Image classification data set "processed_dataset" (mjocc/ai-to-bi on GitHub). Class labels (2): frame not present, frame present.

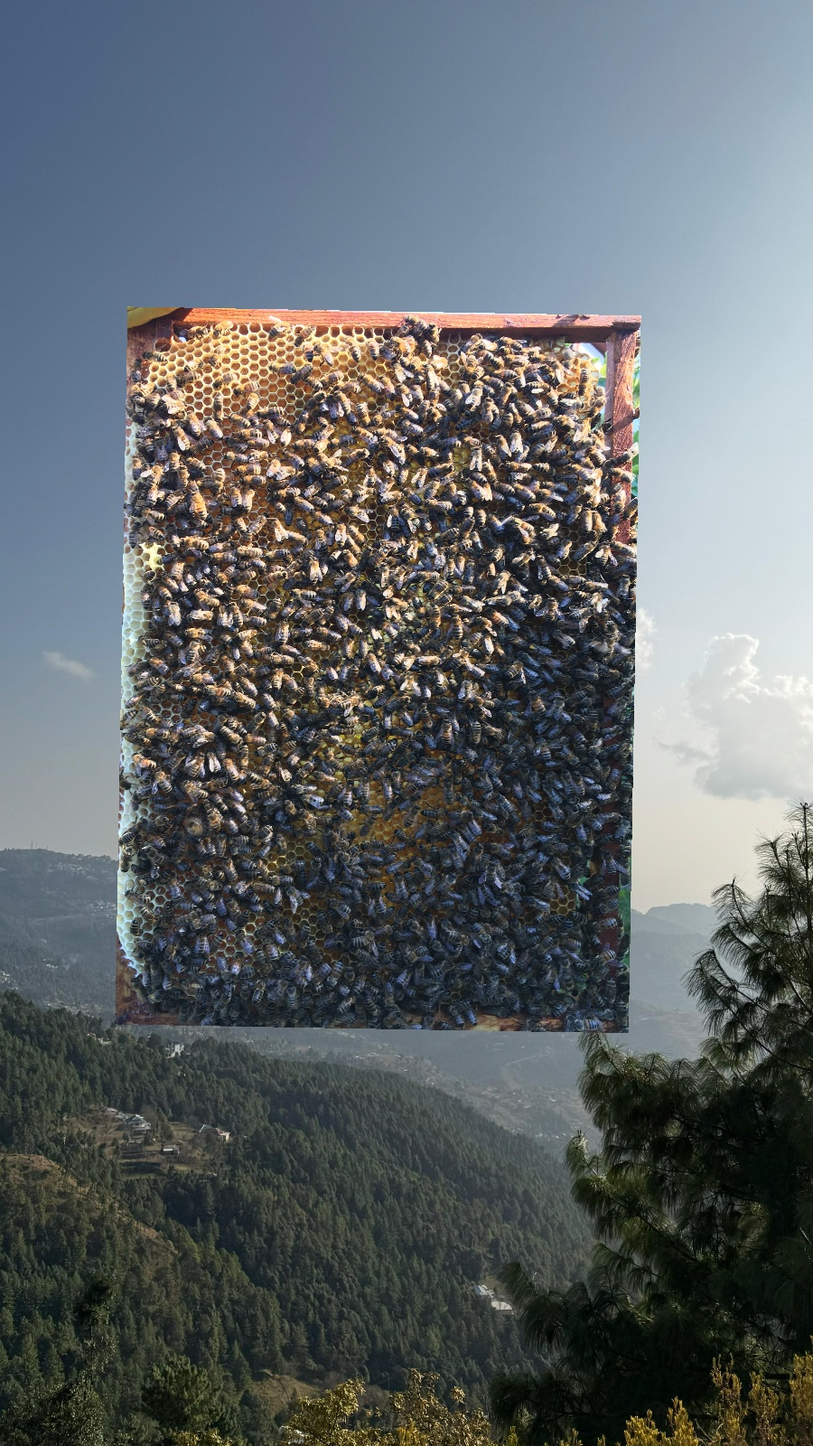
Label: frame present

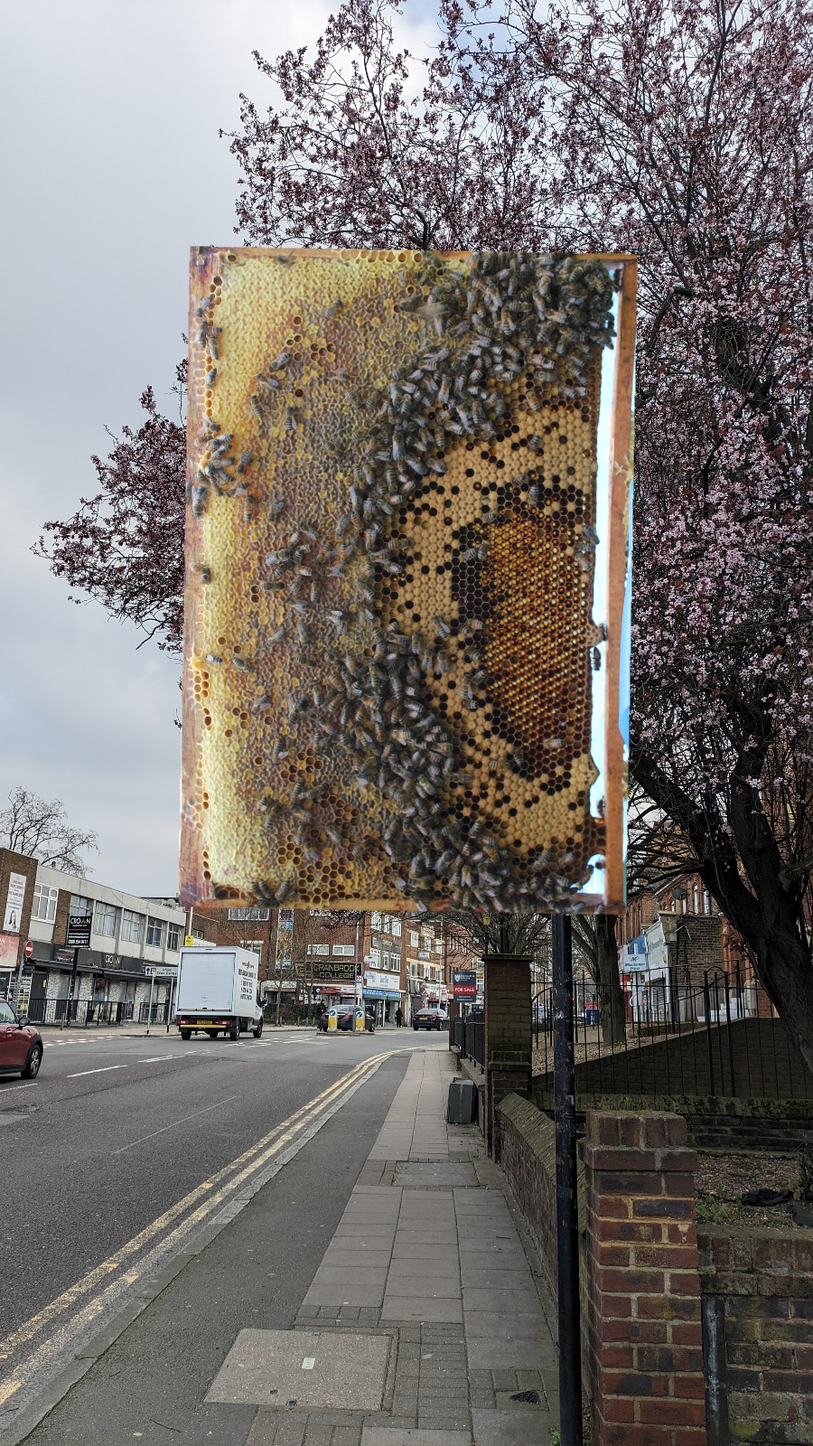
Label: frame present

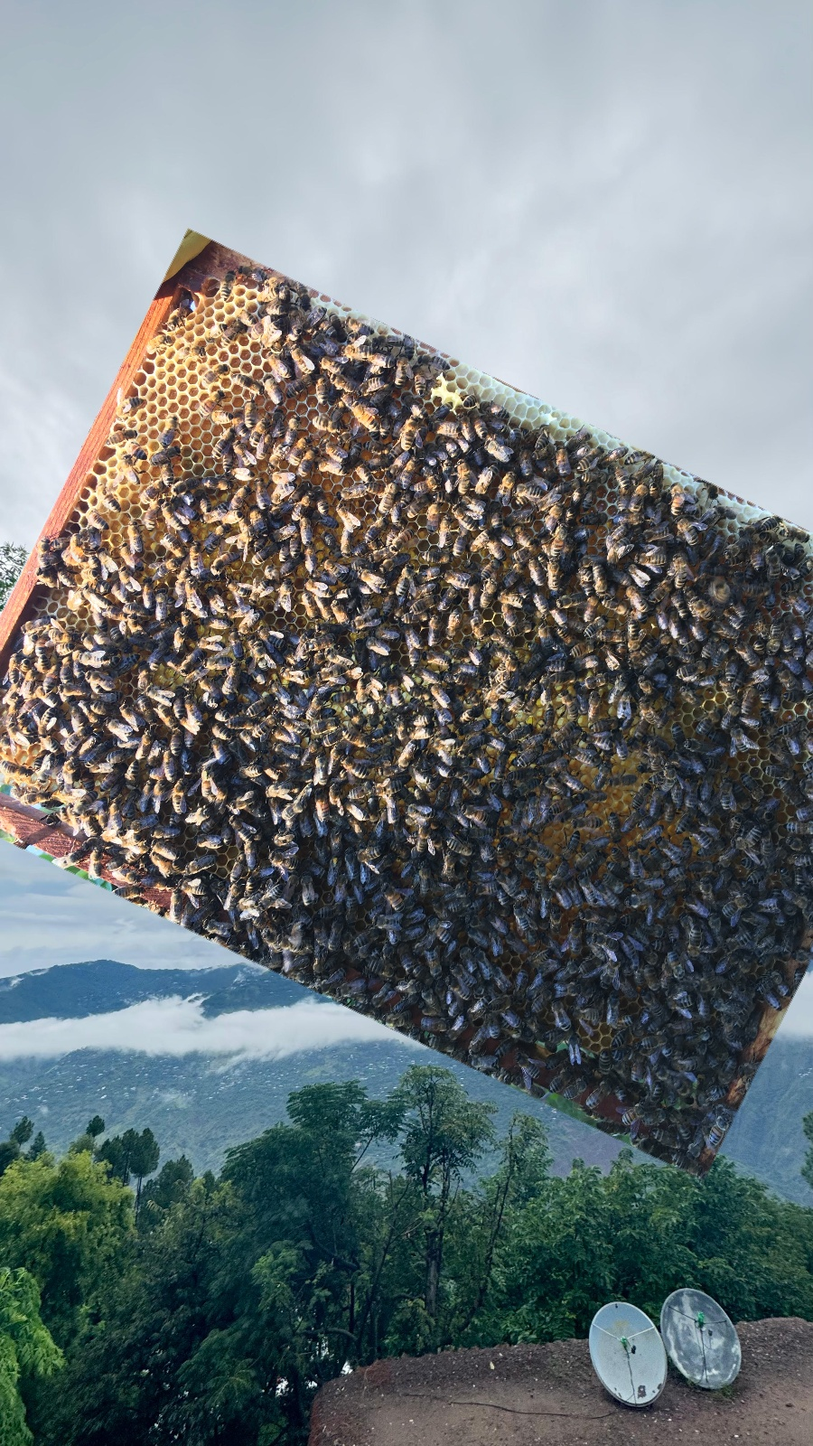
Label: frame present

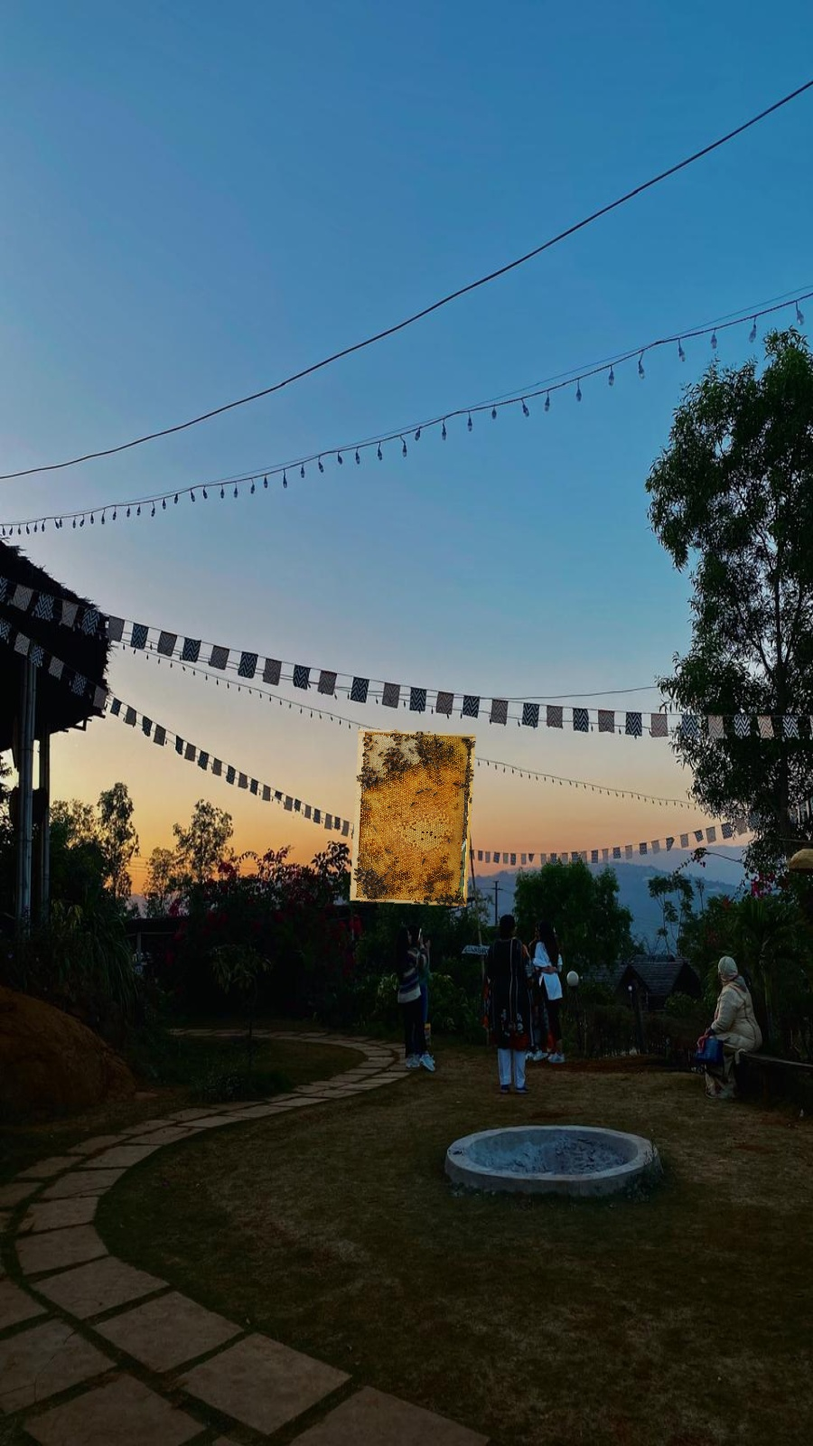
Label: frame present

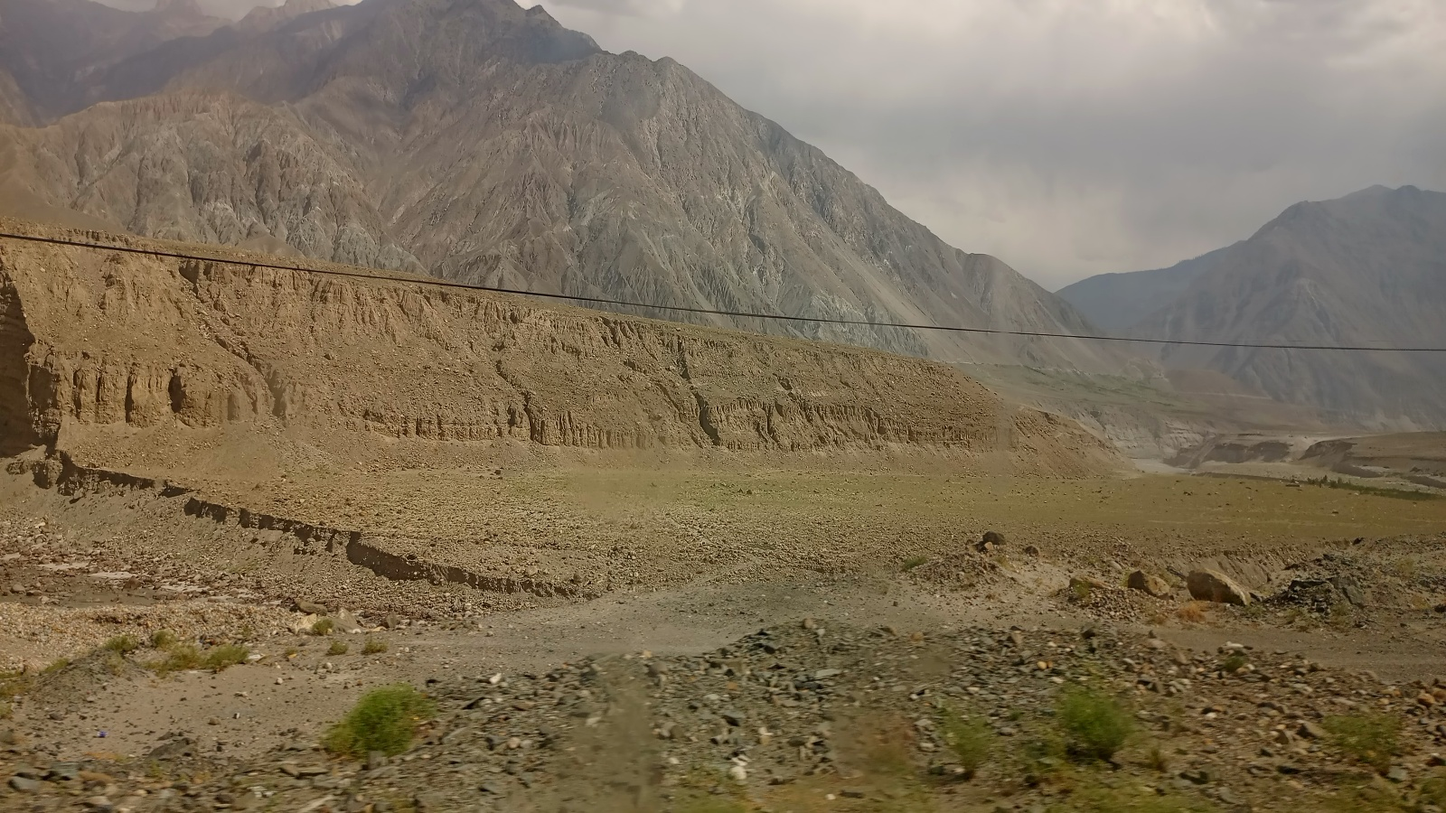
Label: frame not present

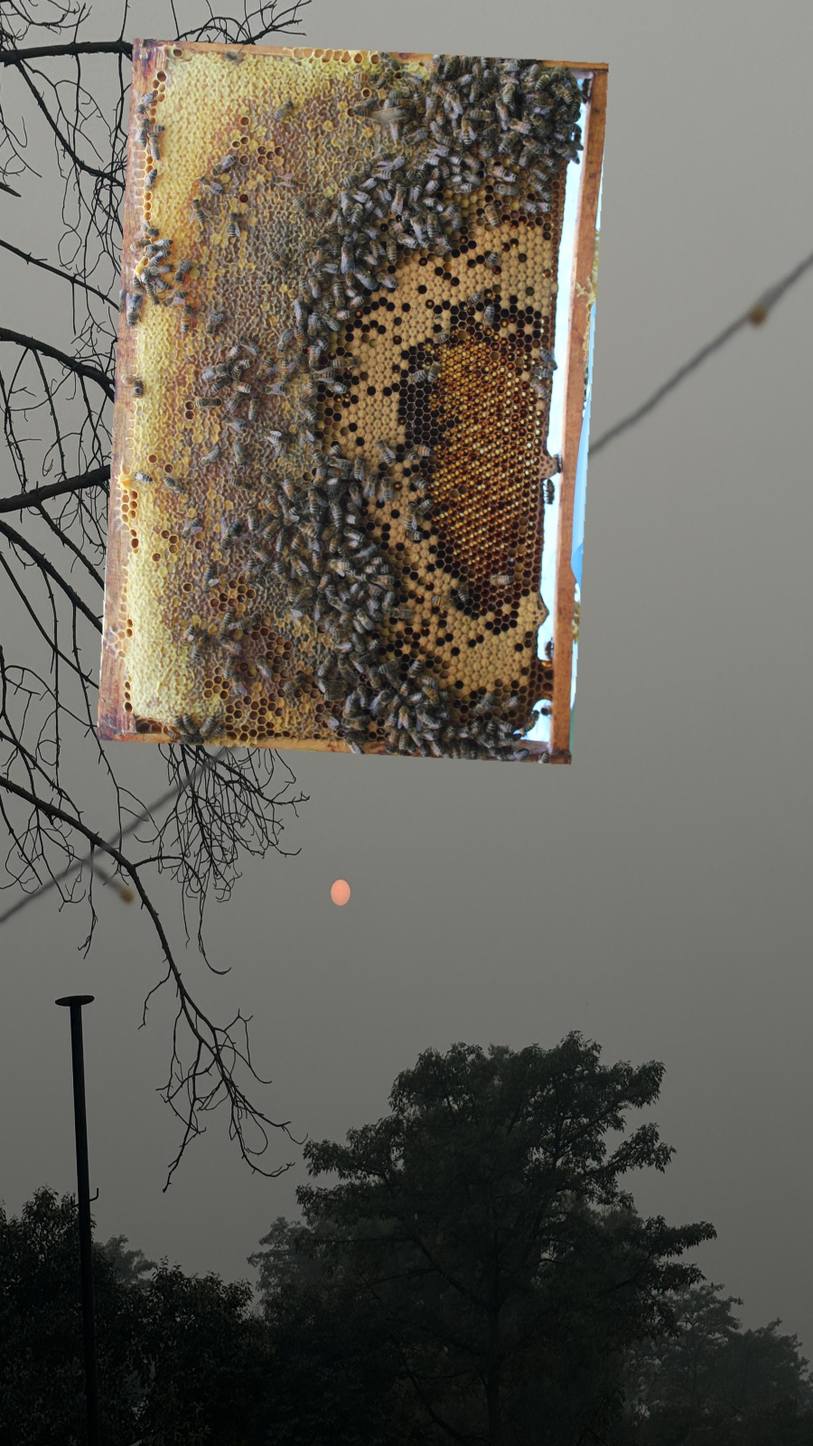
Label: frame present
